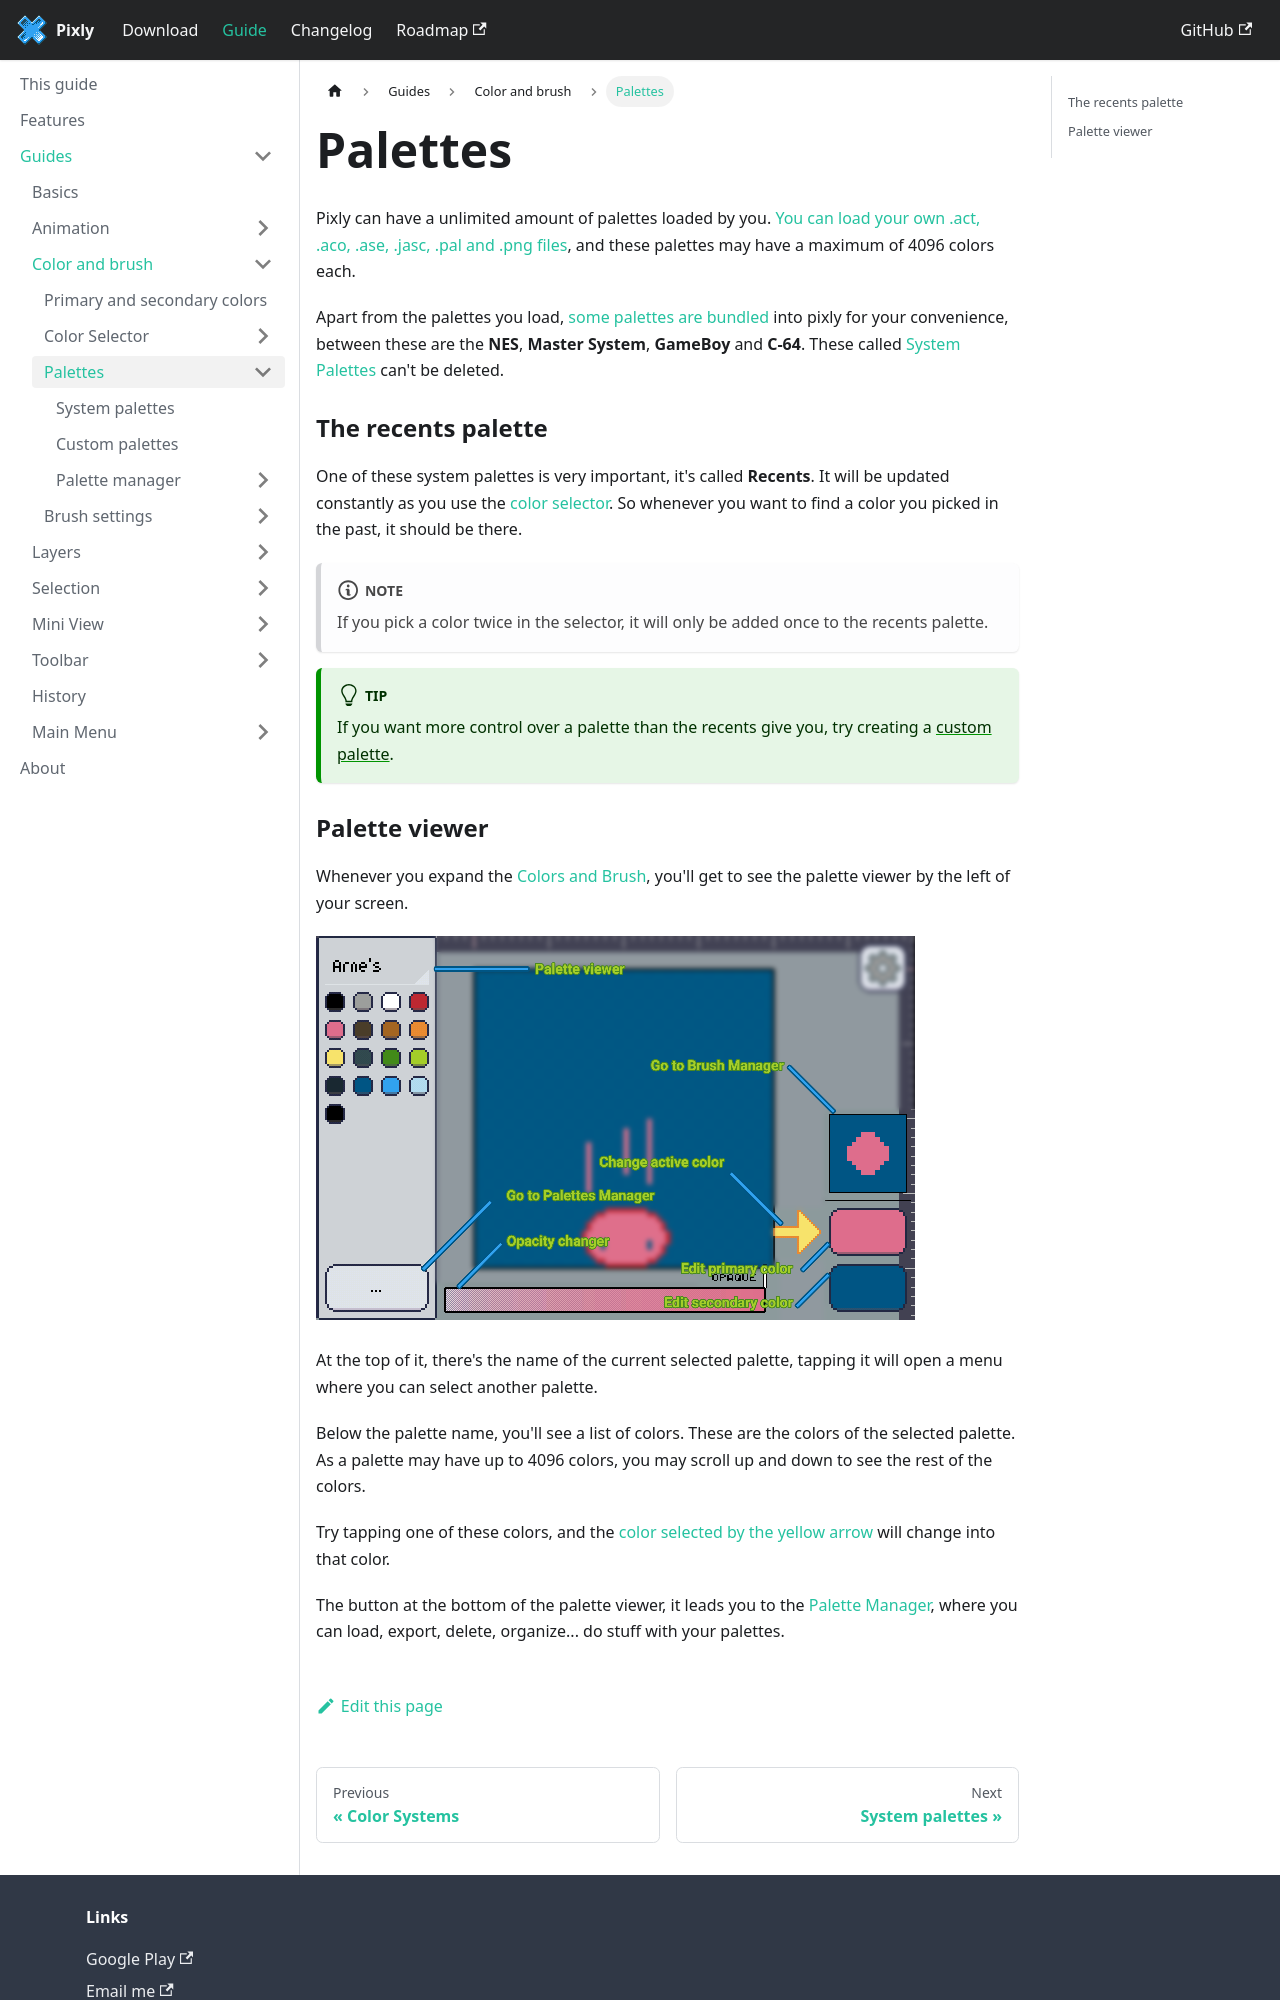

repository: tavomaciel/pixly-docs · page: docs/guides/color-brush/palettes.html · generator: docusaurus

---
title: Palettes
---
Pixly can have a unlimited amount of palettes loaded by you. [You can load your own .act, .aco, .ase, .jasc, .pal and .png files][custom], and these palettes may have a maximum of 4096 colors each.

Apart from the palettes you load, [some palettes are bundled][systempals] into pixly for your convenience, between these are the **NES**, **Master System**, **GameBoy** and **C-64**. These called [System Palettes][systempals] can't be deleted.


### The recents palette
One of these system palettes is very important, it's called **Recents**. It will be updated constantly as you use the [color selector]. So whenever you want to find a color you picked in the past, it should be there.

:::note
If you pick a color twice in the selector, it will only be added once to the recents palette.
:::

:::tip
If you want more control over a palette than the recents give you, try creating a [custom palette][custom].
:::
